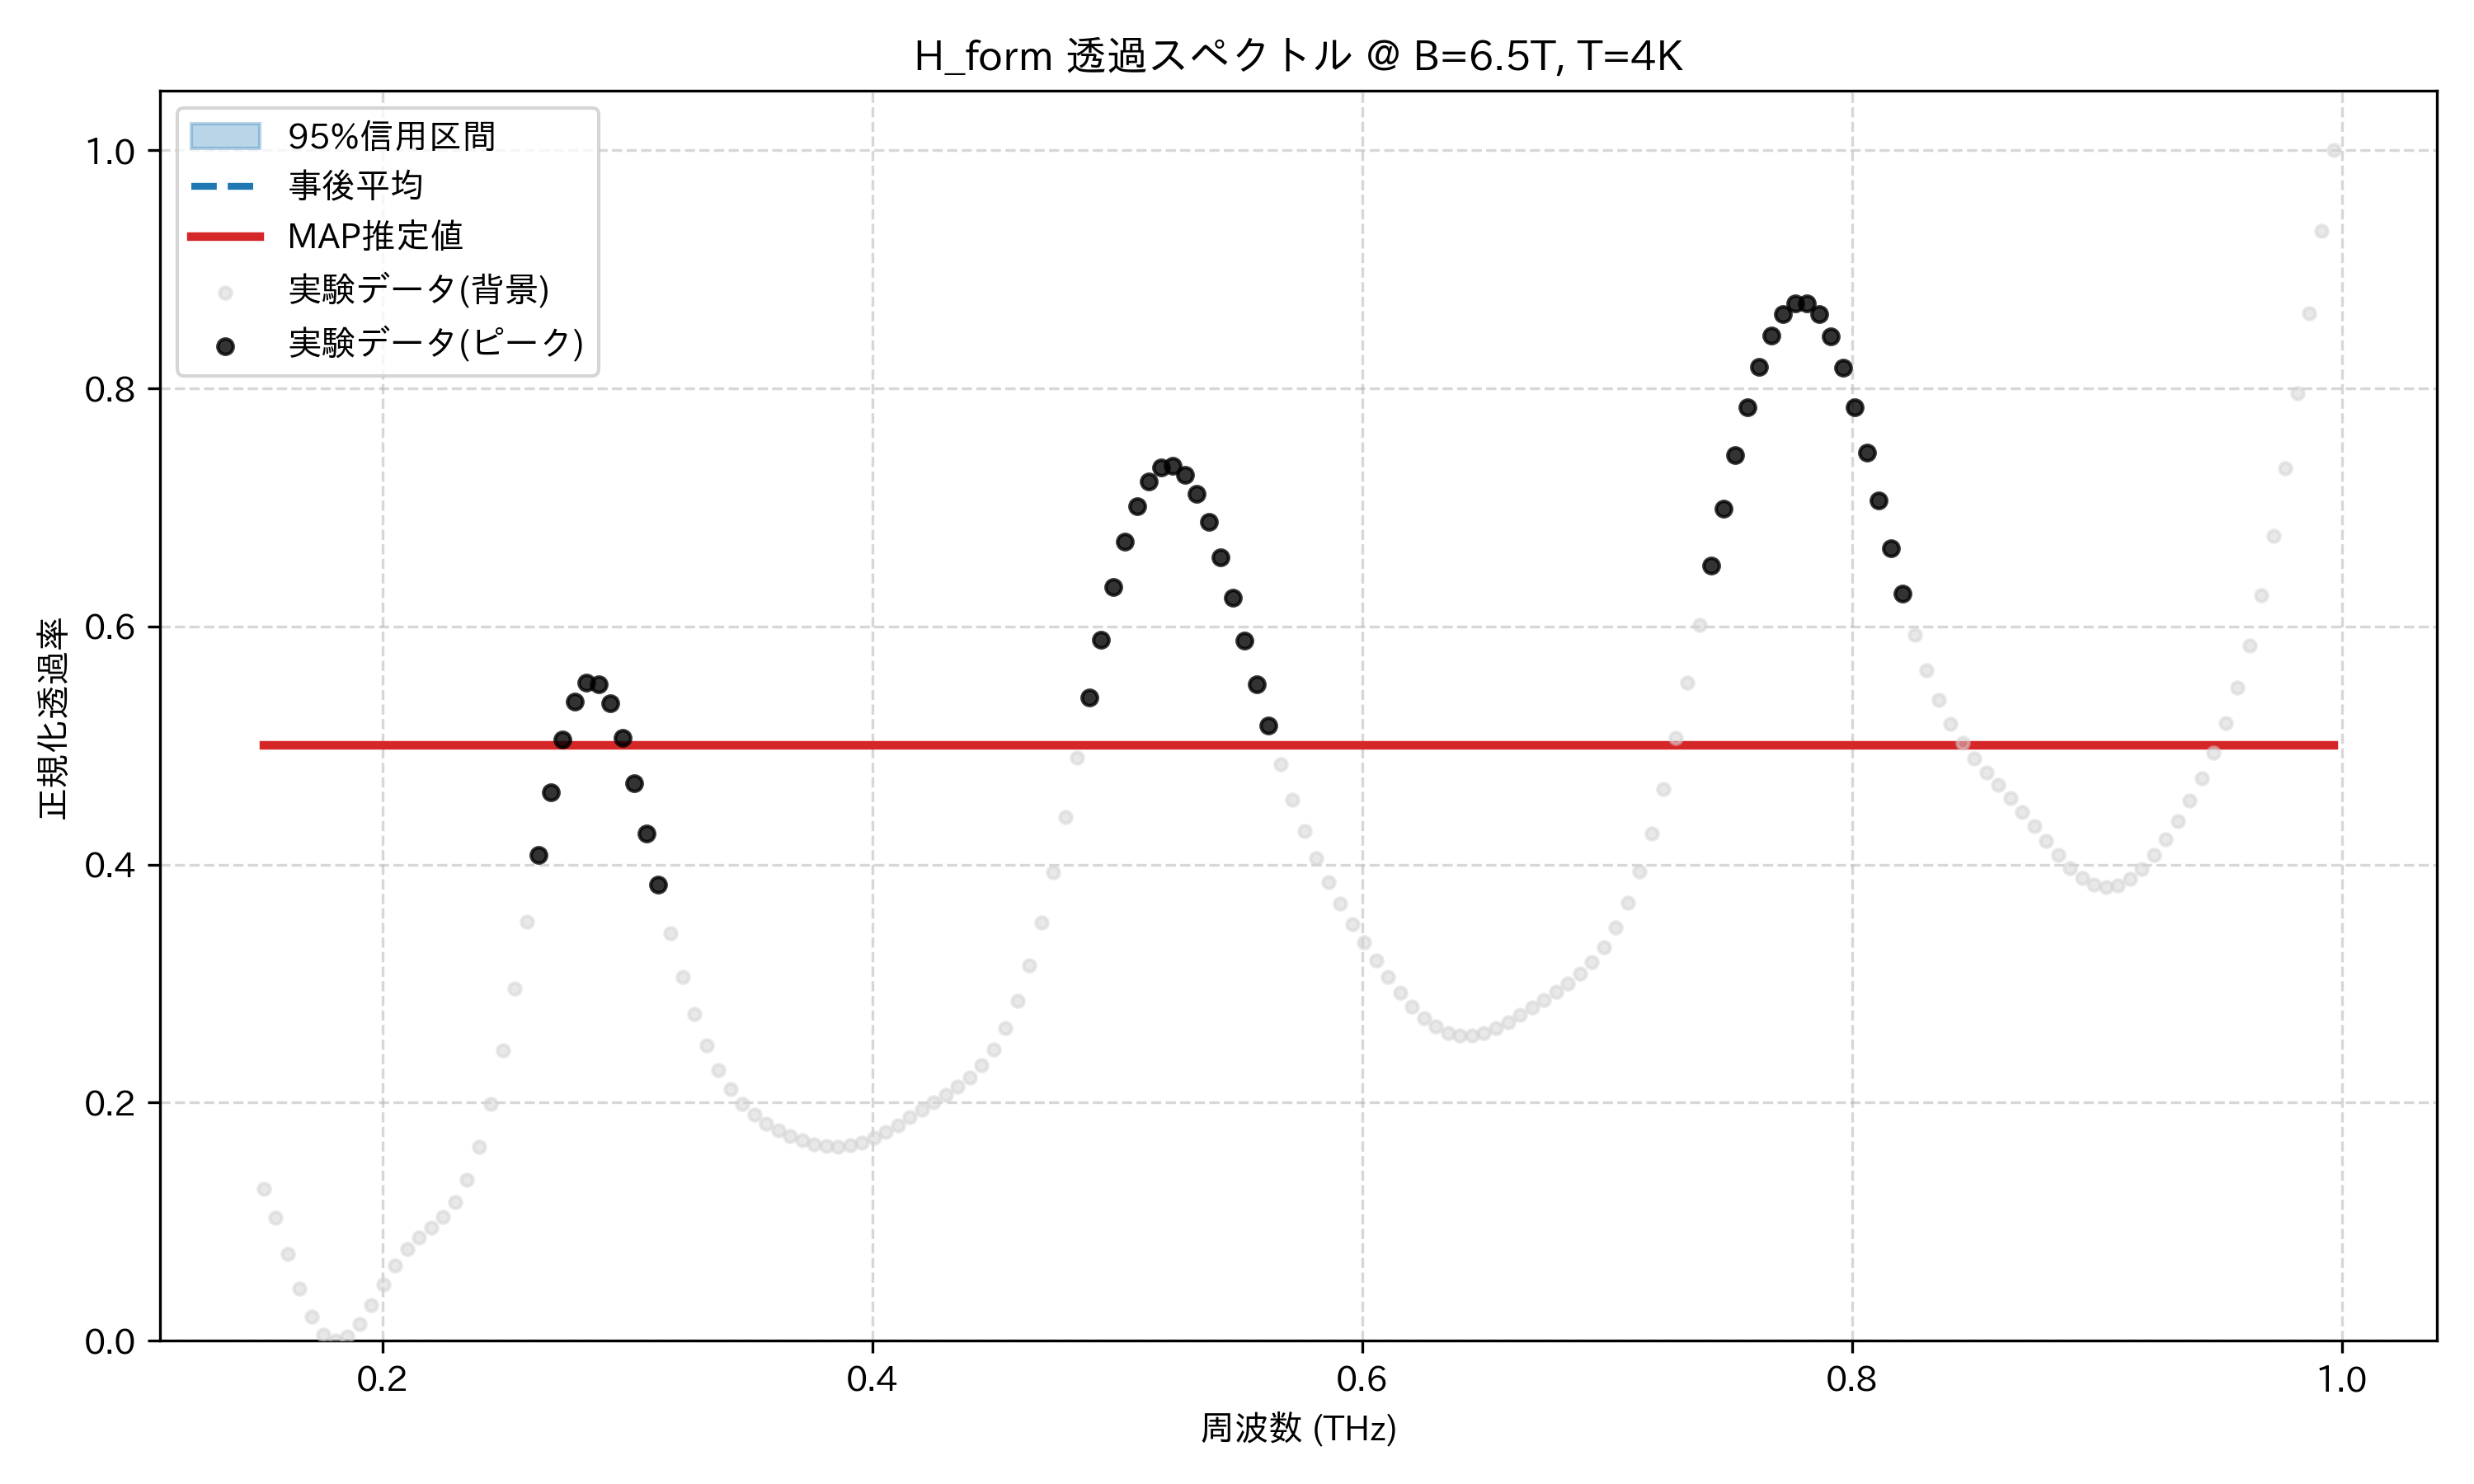

Source data for this figure (header and first rows):
frequency_thz, mean_transmission, map_transmission, lower_95, upper_95, observed_normalized
0.1514, 0.5, 0.5, 0.5, 0.5, 0.1275
0.1563, 0.5, 0.5, 0.5, 0.5, 0.1031
0.1612, 0.5, 0.5, 0.5, 0.5, 0.07314
0.1661, 0.5, 0.5, 0.5, 0.5, 0.04392
0.171, 0.5, 0.5, 0.5, 0.5, 0.02033
0.1759, 0.5, 0.5, 0.5, 0.5, 0.005361
0.1808, 0.5, 0.5, 0.5, 0.5, 0.0
0.1856, 0.5, 0.5, 0.5, 0.5, 0.003616
0.1905, 0.5, 0.5, 0.5, 0.5, 0.0144
0.1954, 0.5, 0.5, 0.5, 0.5, 0.0298
0.2003, 0.5, 0.5, 0.5, 0.5, 0.04696
0.2052, 0.5, 0.5, 0.5, 0.5, 0.06322
0.2101, 0.5, 0.5, 0.5, 0.5, 0.07674
0.2149, 0.5, 0.5, 0.5, 0.5, 0.08706
0.2198, 0.5, 0.5, 0.5, 0.5, 0.09536
0.2247, 0.5, 0.5, 0.5, 0.5, 0.1042
0.2296, 0.5, 0.5, 0.5, 0.5, 0.1166
0.2345, 0.5, 0.5, 0.5, 0.5, 0.1356
0.2394, 0.5, 0.5, 0.5, 0.5, 0.1629
0.2443, 0.5, 0.5, 0.5, 0.5, 0.1993
0.2491, 0.5, 0.5, 0.5, 0.5, 0.2442
0.254, 0.5, 0.5, 0.5, 0.5, 0.296
0.2589, 0.5, 0.5, 0.5, 0.5, 0.3519
0.2638, 0.5, 0.5, 0.5, 0.5, 0.4084
0.2687, 0.5, 0.5, 0.5, 0.5, 0.461
0.2736, 0.5, 0.5, 0.5, 0.5, 0.5052
0.2785, 0.5, 0.5, 0.5, 0.5, 0.5367
0.2833, 0.5, 0.5, 0.5, 0.5, 0.5525
0.2882, 0.5, 0.5, 0.5, 0.5, 0.5516
0.2931, 0.5, 0.5, 0.5, 0.5, 0.5352
0.298, 0.5, 0.5, 0.5, 0.5, 0.5061
0.3029, 0.5, 0.5, 0.5, 0.5, 0.4683
0.3078, 0.5, 0.5, 0.5, 0.5, 0.4261
0.3127, 0.5, 0.5, 0.5, 0.5, 0.3832
0.3175, 0.5, 0.5, 0.5, 0.5, 0.3425
0.3224, 0.5, 0.5, 0.5, 0.5, 0.3059
0.3273, 0.5, 0.5, 0.5, 0.5, 0.2744
0.3322, 0.5, 0.5, 0.5, 0.5, 0.2484
0.3371, 0.5, 0.5, 0.5, 0.5, 0.2276
0.342, 0.5, 0.5, 0.5, 0.5, 0.2114
0.3468, 0.5, 0.5, 0.5, 0.5, 0.1991
0.3517, 0.5, 0.5, 0.5, 0.5, 0.1897
0.3566, 0.5, 0.5, 0.5, 0.5, 0.1824
0.3615, 0.5, 0.5, 0.5, 0.5, 0.1766
0.3664, 0.5, 0.5, 0.5, 0.5, 0.1719
0.3713, 0.5, 0.5, 0.5, 0.5, 0.1682
0.3762, 0.5, 0.5, 0.5, 0.5, 0.1653
0.381, 0.5, 0.5, 0.5, 0.5, 0.1636
0.3859, 0.5, 0.5, 0.5, 0.5, 0.1631
0.3908, 0.5, 0.5, 0.5, 0.5, 0.164
0.3957, 0.5, 0.5, 0.5, 0.5, 0.1664
0.4006, 0.5, 0.5, 0.5, 0.5, 0.1703
0.4055, 0.5, 0.5, 0.5, 0.5, 0.1753
0.4104, 0.5, 0.5, 0.5, 0.5, 0.1813
0.4152, 0.5, 0.5, 0.5, 0.5, 0.1876
0.4201, 0.5, 0.5, 0.5, 0.5, 0.1941
0.425, 0.5, 0.5, 0.5, 0.5, 0.2004
0.4299, 0.5, 0.5, 0.5, 0.5, 0.2068
0.4348, 0.5, 0.5, 0.5, 0.5, 0.2135
0.4397, 0.5, 0.5, 0.5, 0.5, 0.2213
... 114 more rows
